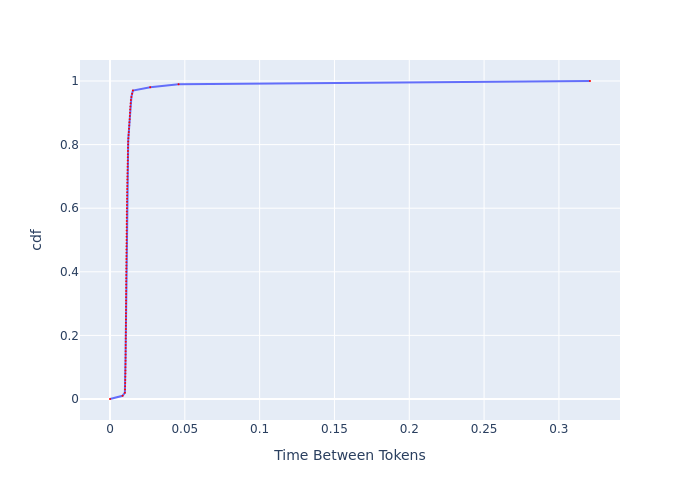

The file beside this chart, header and first rows:
, cdf, Time Between Tokens
0, 0.0, 0.0
1, 0.01, 0.008404
2, 0.02, 0.009942
3, 0.03, 0.01002
4, 0.04, 0.0101
5, 0.05, 0.01016
6, 0.06, 0.0102
7, 0.07, 0.01024
8, 0.08, 0.01029
9, 0.09, 0.01031
10, 0.1, 0.01033
11, 0.11, 0.01037
12, 0.12, 0.01039
13, 0.13, 0.01041
14, 0.14, 0.01043
15, 0.15, 0.01045
16, 0.16, 0.01047
17, 0.17, 0.01049
18, 0.18, 0.01051
19, 0.19, 0.01054
20, 0.2, 0.01056
21, 0.21, 0.01058
22, 0.22, 0.0106
23, 0.23, 0.01062
24, 0.24, 0.01062
25, 0.25, 0.01064
26, 0.26, 0.01066
27, 0.27, 0.01066
28, 0.28, 0.01068
29, 0.29, 0.01071
30, 0.3, 0.01073
31, 0.31, 0.01073
32, 0.32, 0.01075
33, 0.33, 0.01077
34, 0.34, 0.01079
35, 0.35, 0.01081
36, 0.36, 0.01081
37, 0.37, 0.01083
38, 0.38, 0.01086
39, 0.39, 0.01088
40, 0.4, 0.0109
41, 0.41, 0.01092
42, 0.42, 0.01094
43, 0.43, 0.01094
44, 0.44, 0.01097
45, 0.45, 0.01099
46, 0.46, 0.01101
47, 0.47, 0.01101
48, 0.48, 0.01103
49, 0.49, 0.01105
50, 0.5, 0.01105
51, 0.51, 0.01108
52, 0.52, 0.0111
53, 0.53, 0.01112
54, 0.54, 0.01114
55, 0.55, 0.01116
56, 0.56, 0.01119
57, 0.57, 0.01121
58, 0.58, 0.01123
59, 0.59, 0.01125
... 41 more rows
